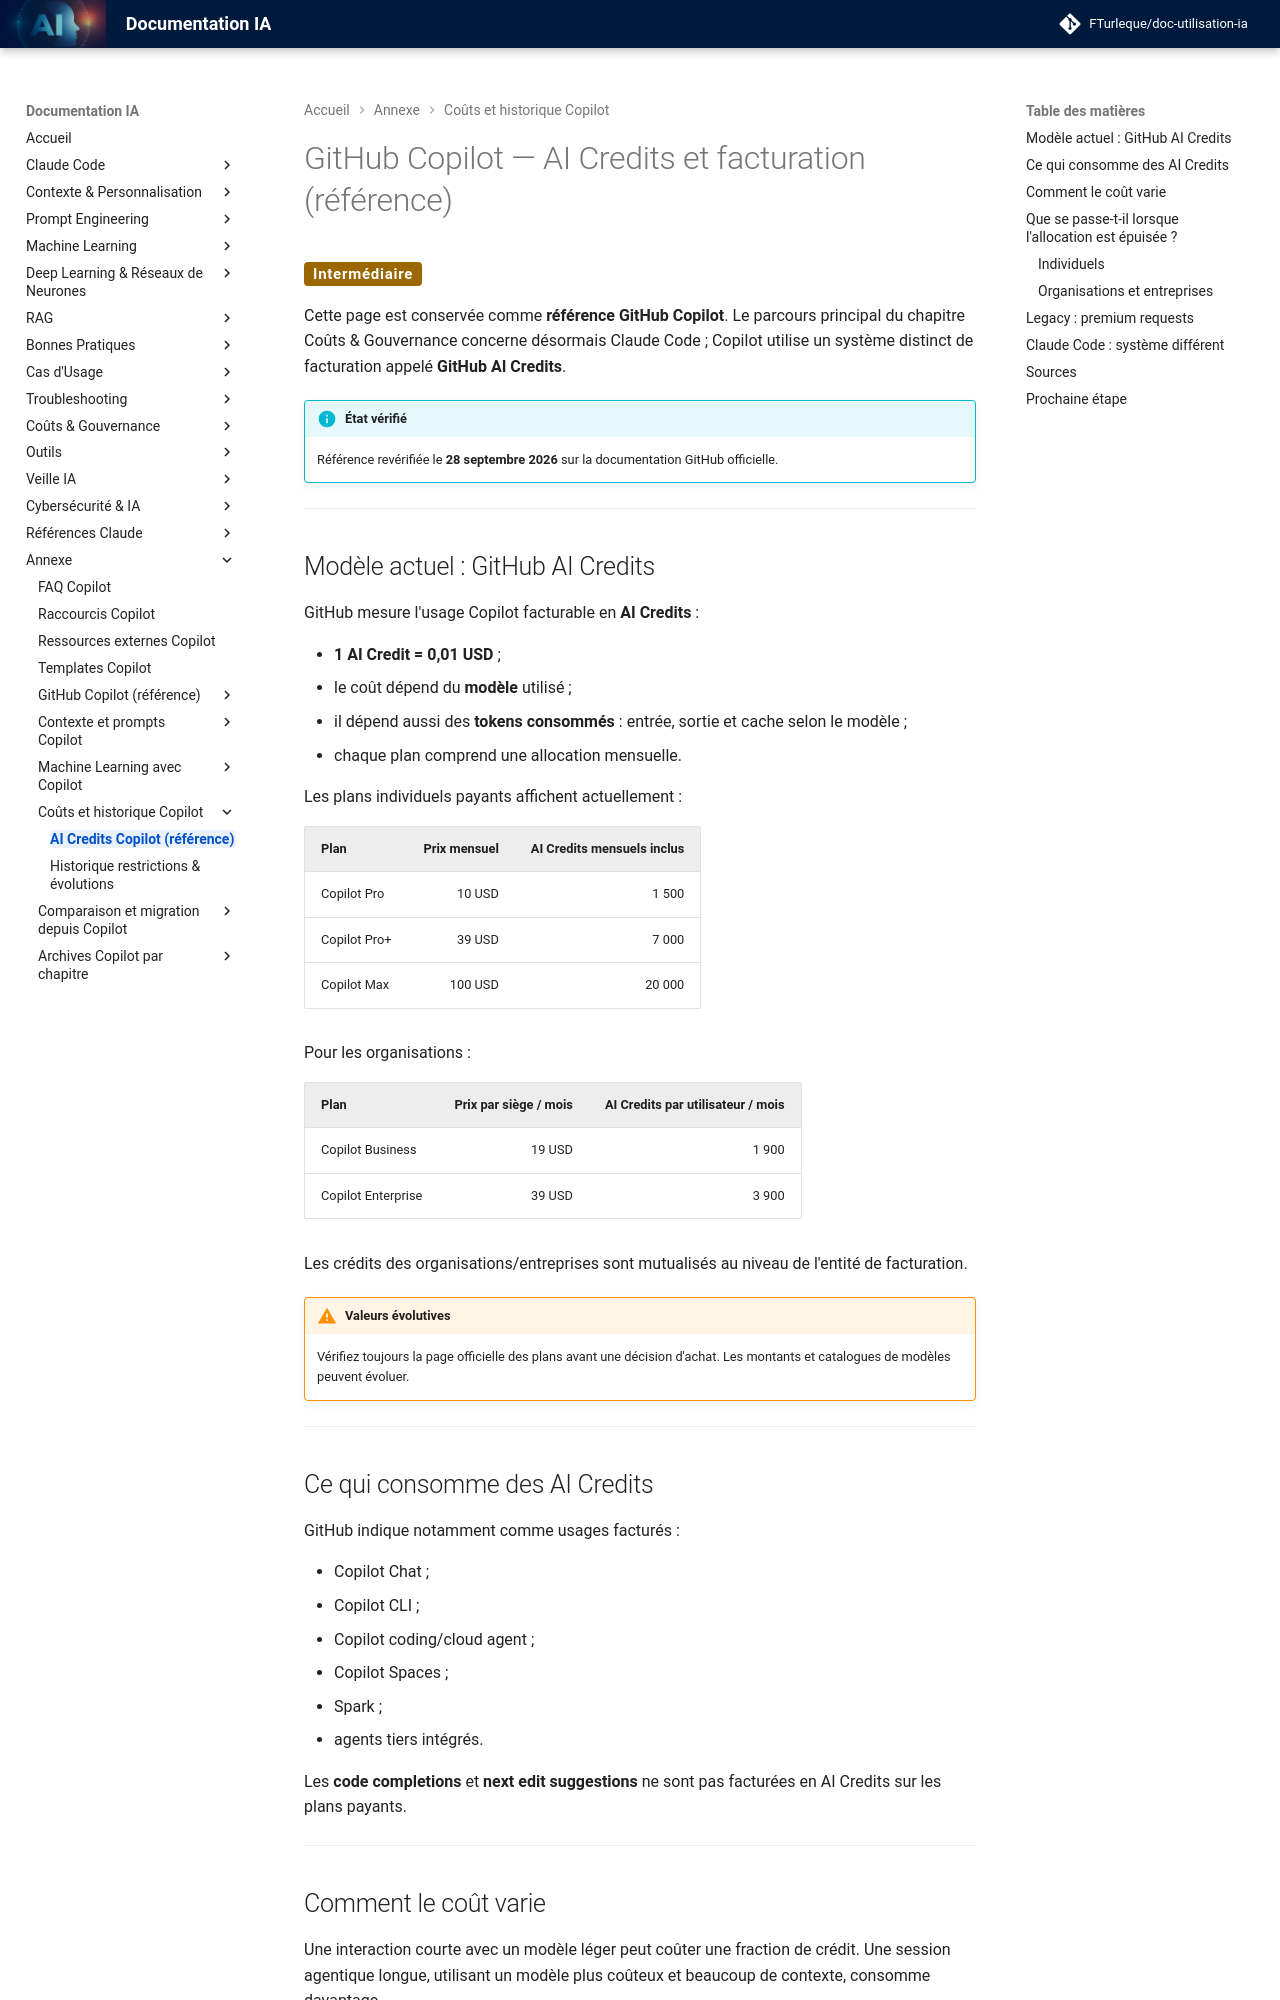

repository: FTurleque/doc-utilisation-ia · page: chapitre-12-couts-gouvernance/premium-requests/index.html · generator: mkdocs

# GitHub Copilot — AI Credits et facturation (référence)

<span class="badge-intermediate">Intermédiaire</span>

Cette page est conservée comme **référence GitHub Copilot**. Le parcours principal du chapitre Coûts & Gouvernance concerne désormais Claude Code ; Copilot utilise un système distinct de facturation appelé **GitHub AI Credits**.

!!! info "État vérifié"
    Référence revérifiée le **28 septembre 2026** sur la documentation GitHub officielle.

---

## Modèle actuel : GitHub AI Credits

GitHub mesure l'usage Copilot facturable en **AI Credits** :

- **1 AI Credit = 0,01 USD** ;
- le coût dépend du **modèle** utilisé ;
- il dépend aussi des **tokens consommés** : entrée, sortie et cache selon le modèle ;
- chaque plan comprend une allocation mensuelle.

Les plans individuels payants affichent actuellement :

| Plan | Prix mensuel | AI Credits mensuels inclus |
|---|---:|---:|
| Copilot Pro | 10 USD | 1 500 |
| Copilot Pro+ | 39 USD | 7 000 |
| Copilot Max | 100 USD | 20 000 |

Pour les organisations :

| Plan | Prix par siège / mois | AI Credits par utilisateur / mois |
|---|---:|---:|
| Copilot Business | 19 USD | 1 900 |
| Copilot Enterprise | 39 USD | 3 900 |

Les crédits des organisations/entreprises sont mutualisés au niveau de l'entité de facturation.

!!! warning "Valeurs évolutives"
    Vérifiez toujours la page officielle des plans avant une décision d'achat. Les montants et catalogues de modèles peuvent évoluer.

---

## Ce qui consomme des AI Credits

GitHub indique notamment comme usages facturés :

- Copilot Chat ;
- Copilot CLI ;
- Copilot coding/cloud agent ;
- Copilot Spaces ;
- Spark ;
- agents tiers intégrés.

Les **code completions** et **next edit suggestions** ne sont pas facturées en AI Credits sur les plans payants.

---

## Comment le coût varie

Une interaction courte avec un modèle léger peut coûter une fraction de crédit. Une session agentique longue, utilisant un modèle plus coûteux et beaucoup de contexte, consomme davantage.

Évitez donc les estimations fixes du type « un message = un crédit » ou « un agent = N crédits ». Le coût est lié au modèle et aux tokens réellement consommés.

---

## Que se passe-t-il lorsque l'allocation est épuisée ?

### Individuels

Selon la configuration du compte, l'utilisateur peut :

- autoriser un budget d'usage additionnel ;
- ou attendre le prochain cycle si aucune dépense supplémentaire n'est autorisée.
